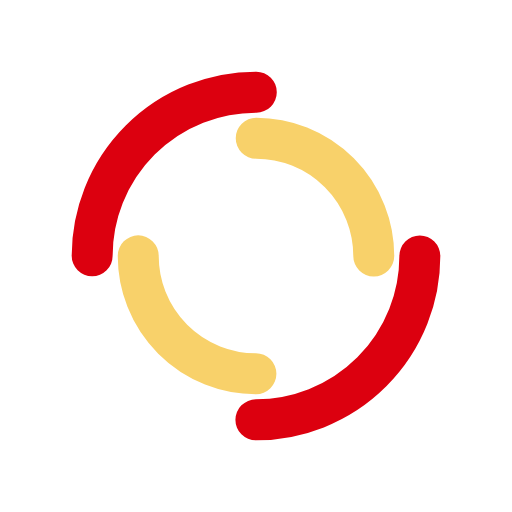
t = 0.00 s
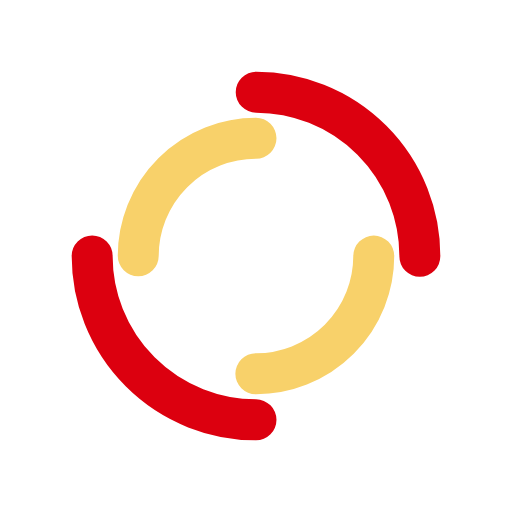
t = 0.25 s
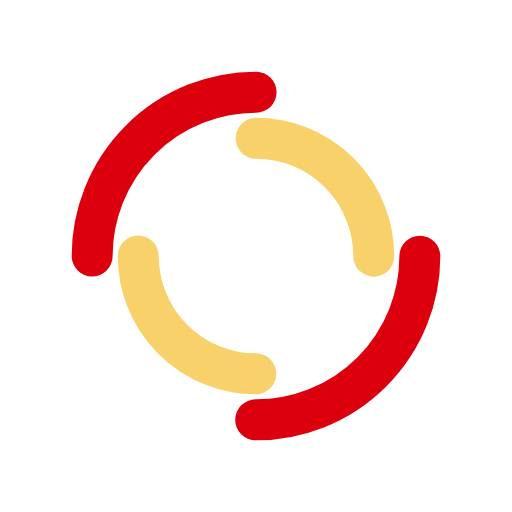
t = 0.50 s
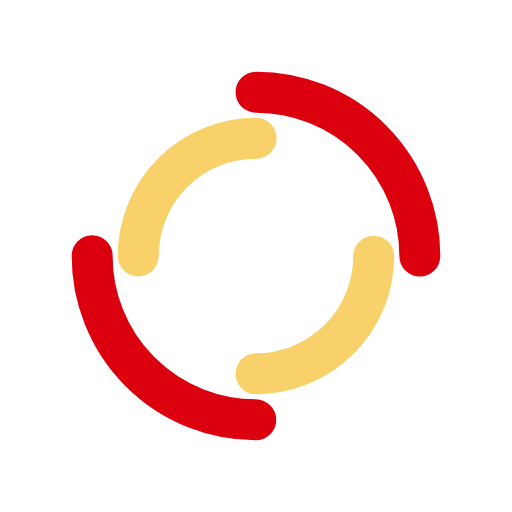
t = 0.75 s

The animated SVG that drew these frames (rendered in a browser with its animation timeline set to each time). Animation: 2 SMIL elements (animateTransform=2); one cycle of 1.00 s, repeats indefinitely.

<?xml version="1.0" encoding="utf-8"?>
<svg xmlns="http://www.w3.org/2000/svg" xmlns:xlink="http://www.w3.org/1999/xlink" style="margin: auto; background: none; display: block; shape-rendering: auto;" width="200px" height="200px" viewBox="0 0 100 100" preserveAspectRatio="xMidYMid">
<circle cx="50" cy="50" r="32" stroke-width="8" stroke="#dc000f" stroke-dasharray="50.26548245743669 50.26548245743669" fill="none" stroke-linecap="round">
  <animateTransform attributeName="transform" type="rotate" dur="1s" repeatCount="indefinite" keyTimes="0;1" values="0 50 50;360 50 50"></animateTransform>
</circle>
<circle cx="50" cy="50" r="23" stroke-width="8" stroke="#f8d16a" stroke-dasharray="36.12831551628262 36.12831551628262" stroke-dashoffset="36.12831551628262" fill="none" stroke-linecap="round">
  <animateTransform attributeName="transform" type="rotate" dur="1s" repeatCount="indefinite" keyTimes="0;1" values="0 50 50;-360 50 50"></animateTransform>
</circle>
<!-- [ldio] generated by https://loading.io/ --></svg>